The GitHub repository Reyad02/snake-gourd-leaf-disease-prediction contains a labelled image folder "snake-gourd-leaf-disease-prediction" with 3 categories: anthracnose, healthy, yellow. Examples follow, each with its label.

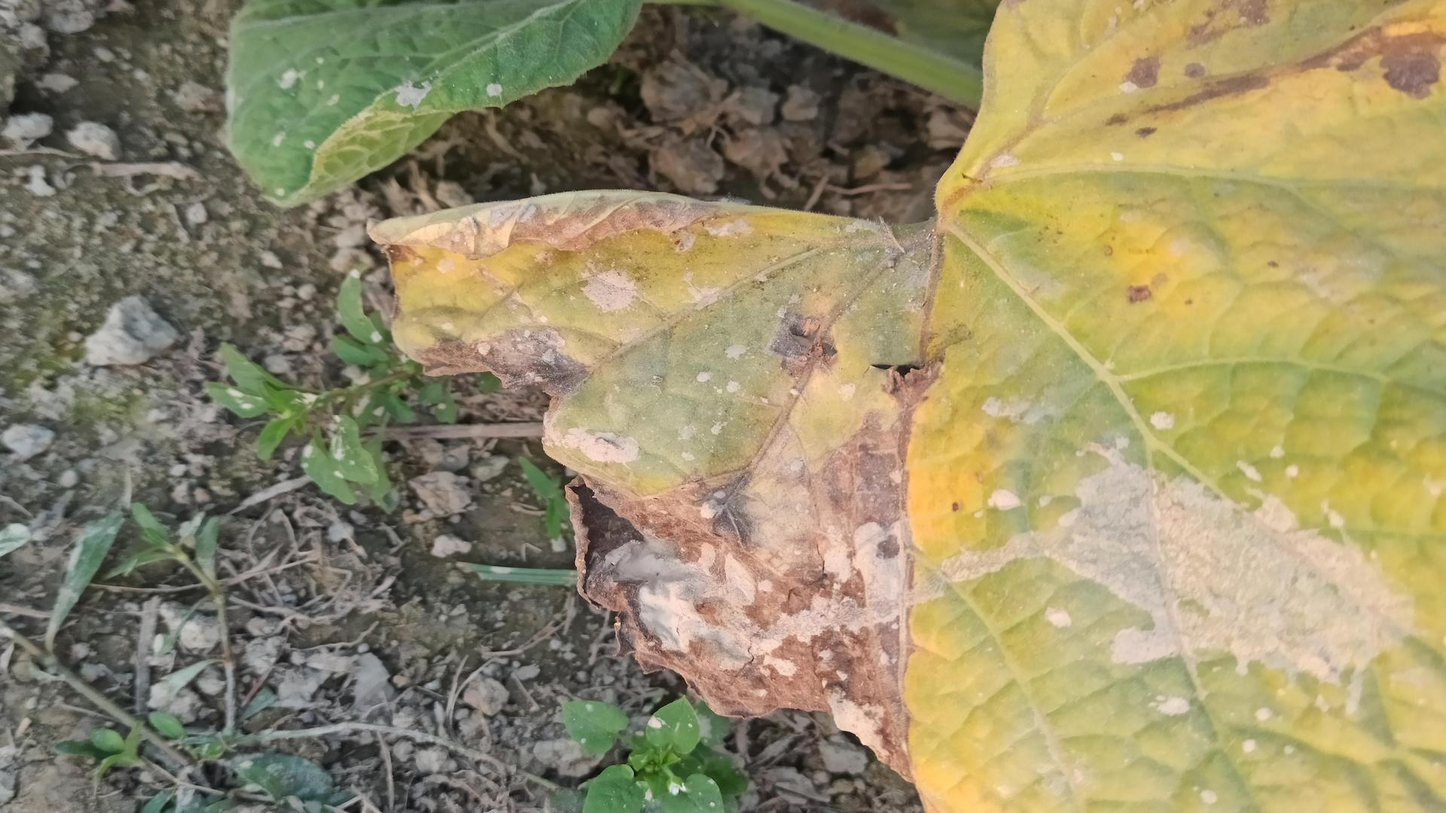
Label: anthracnose

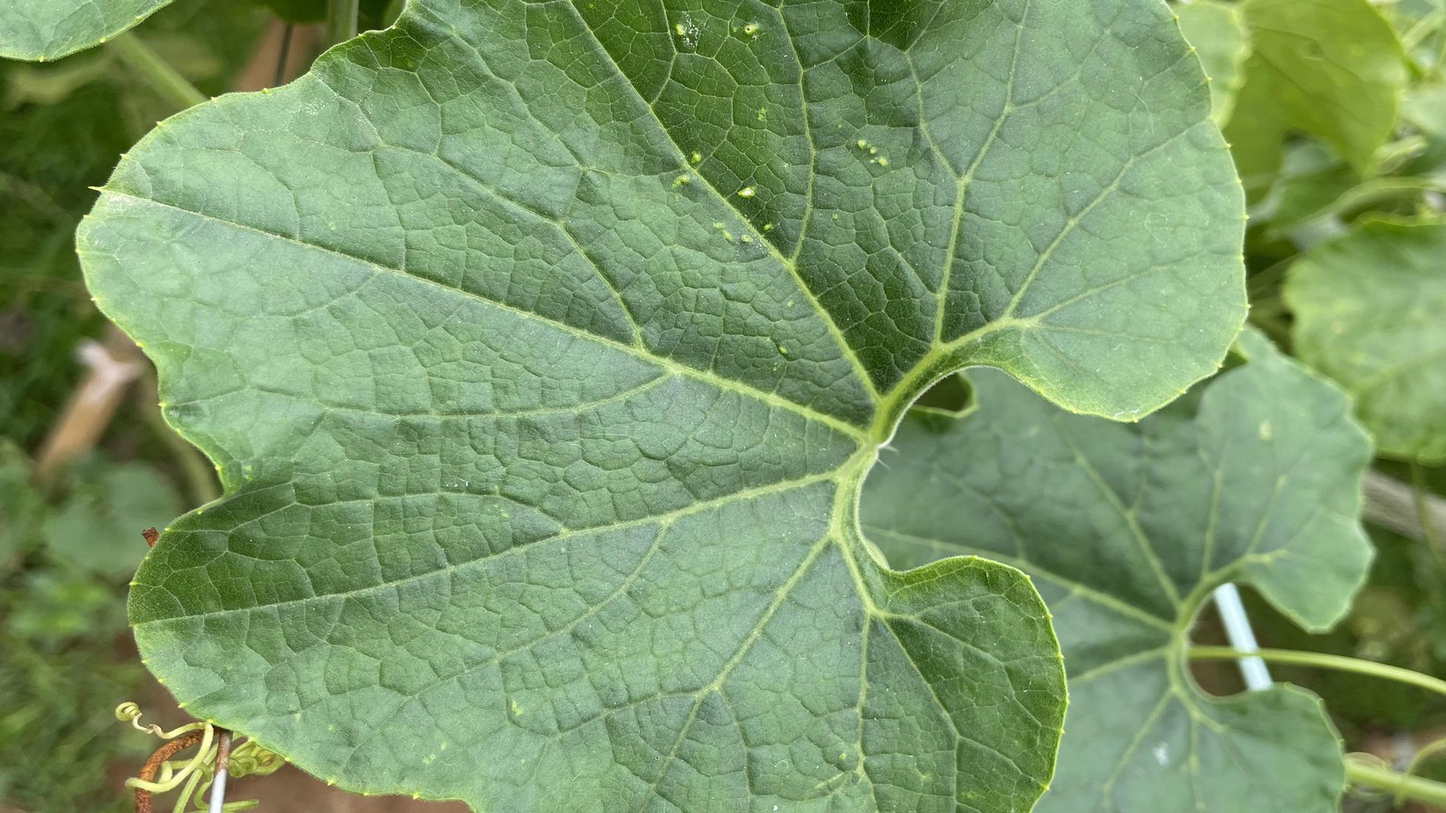
Label: healthy

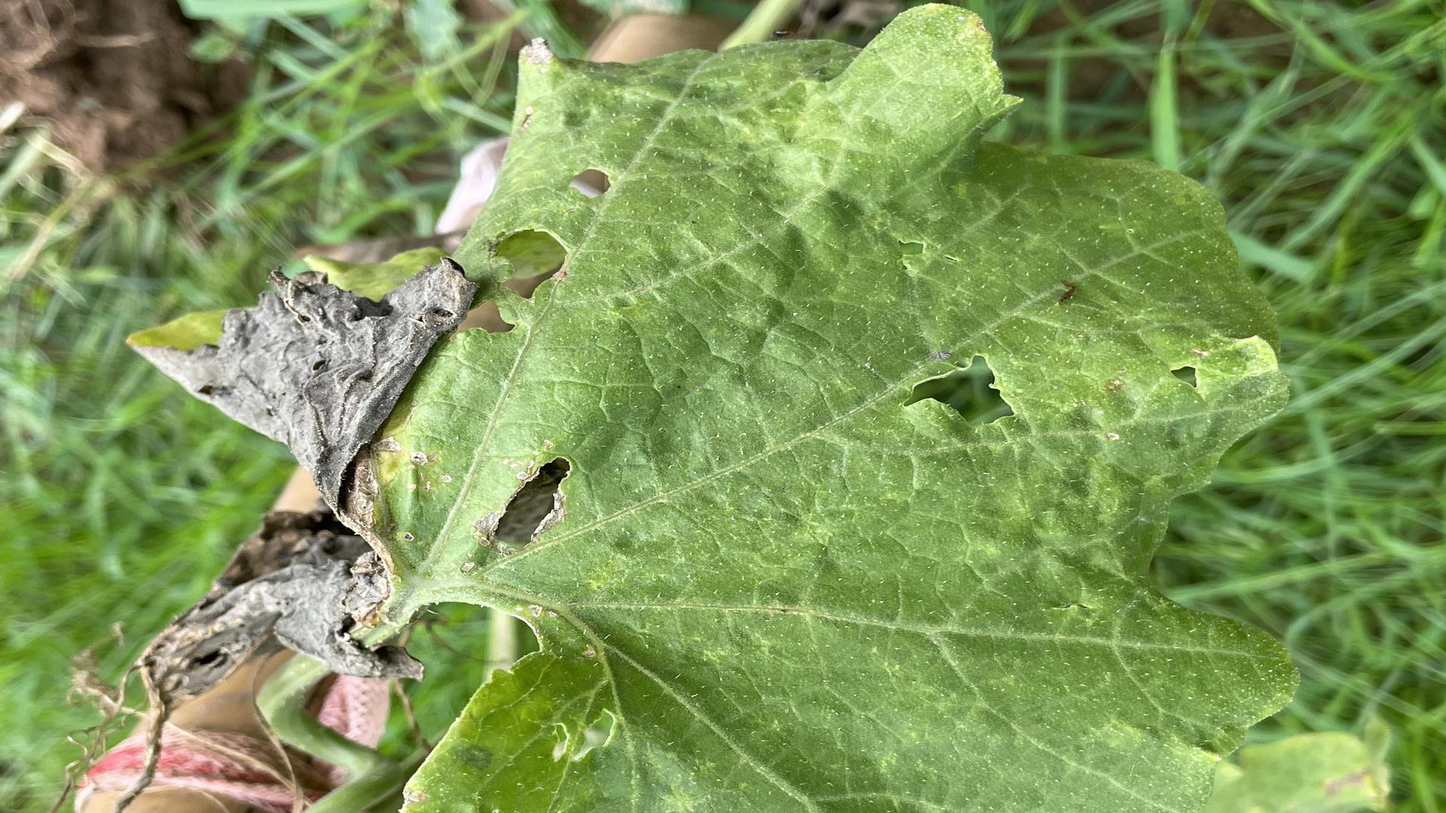
Label: anthracnose

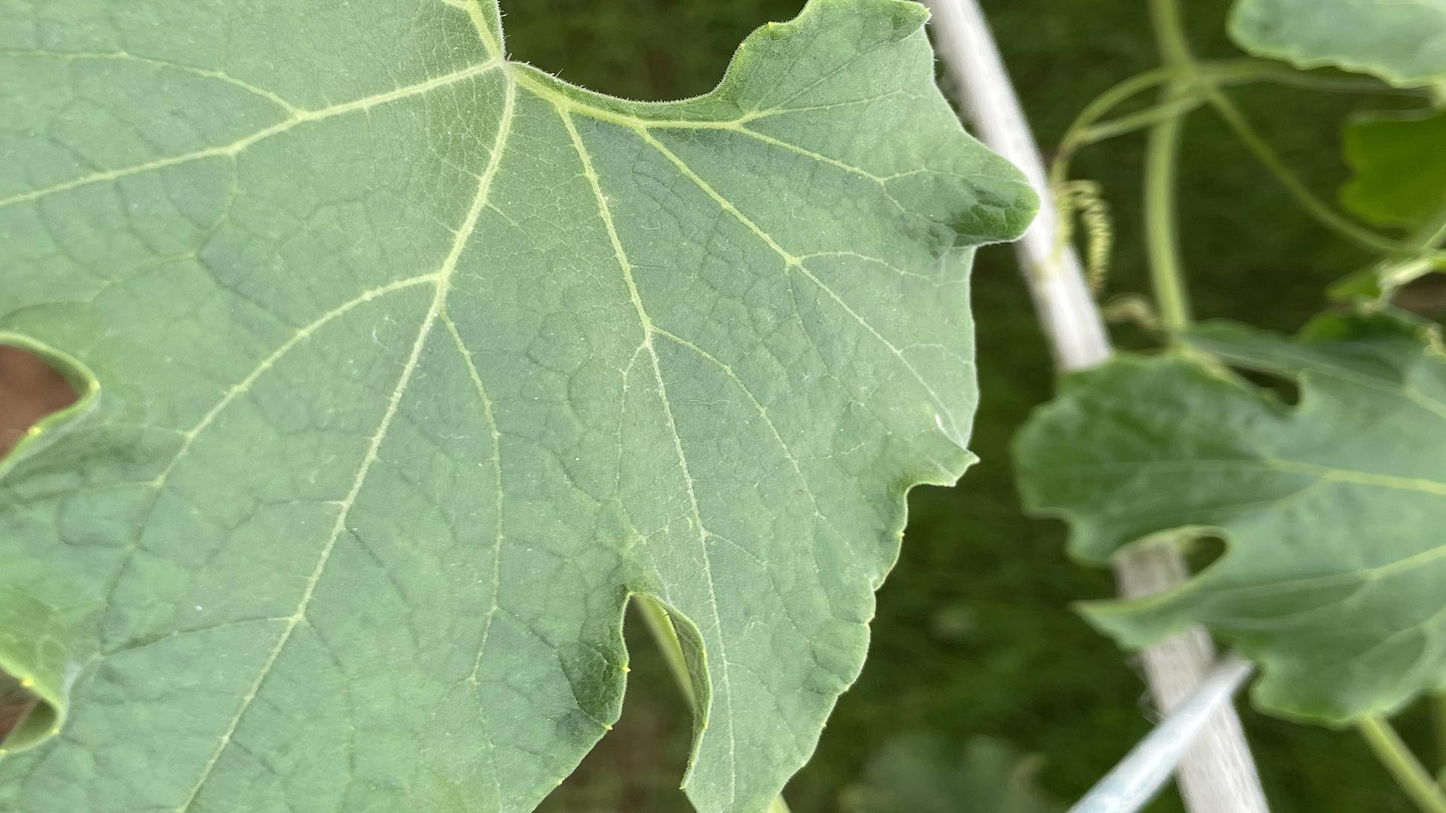
Label: healthy

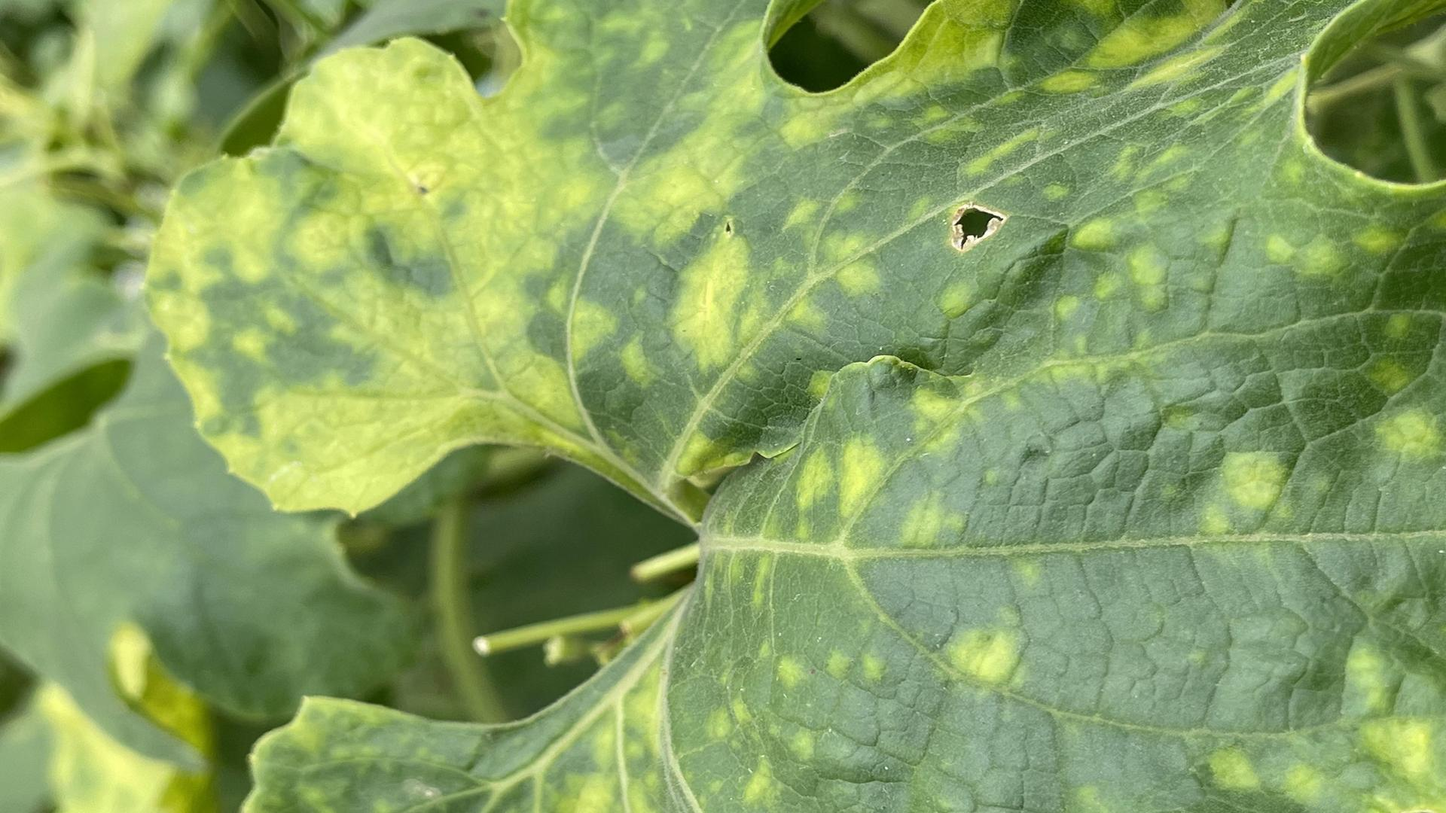
Label: yellow

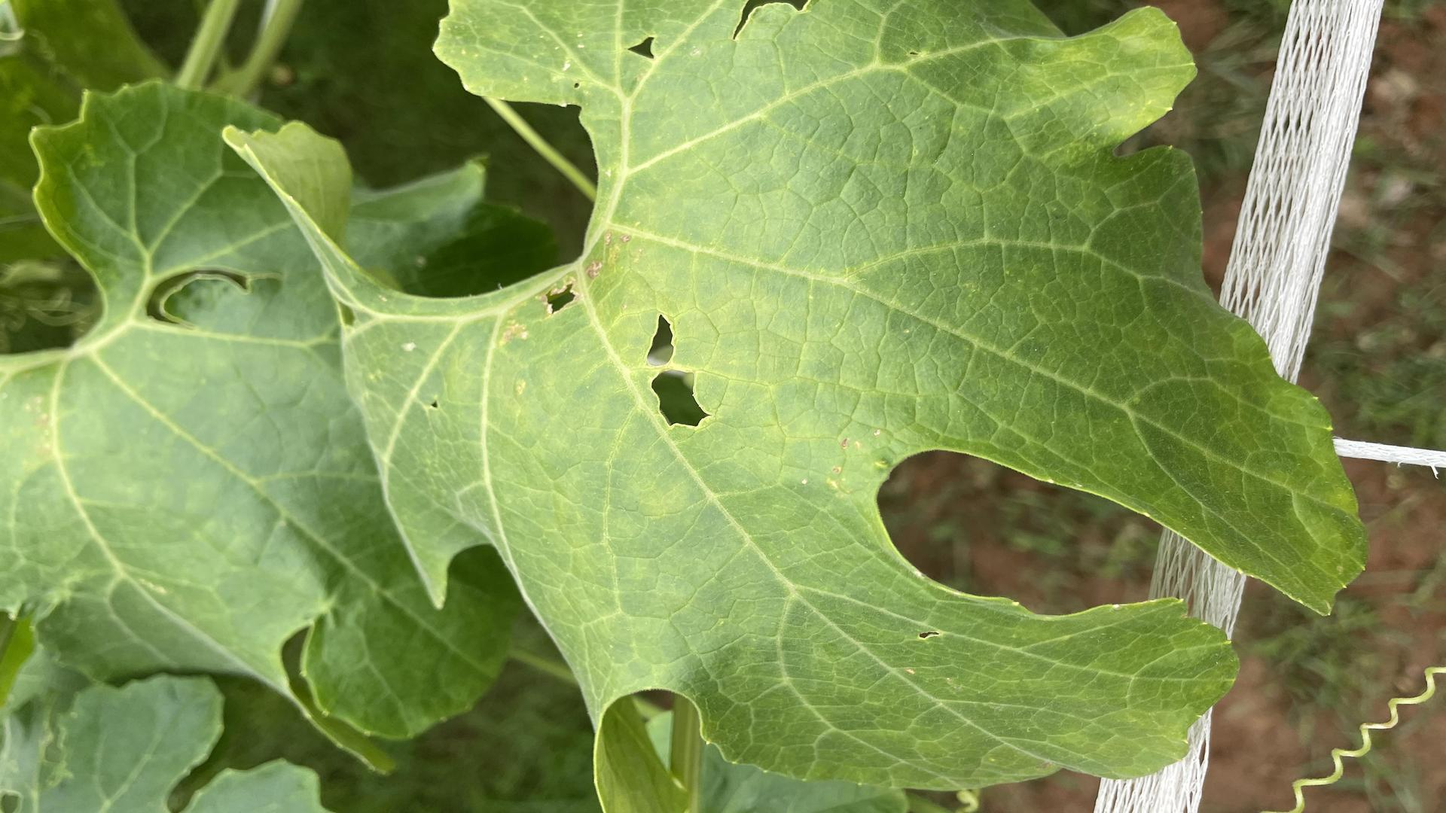
Label: yellow
